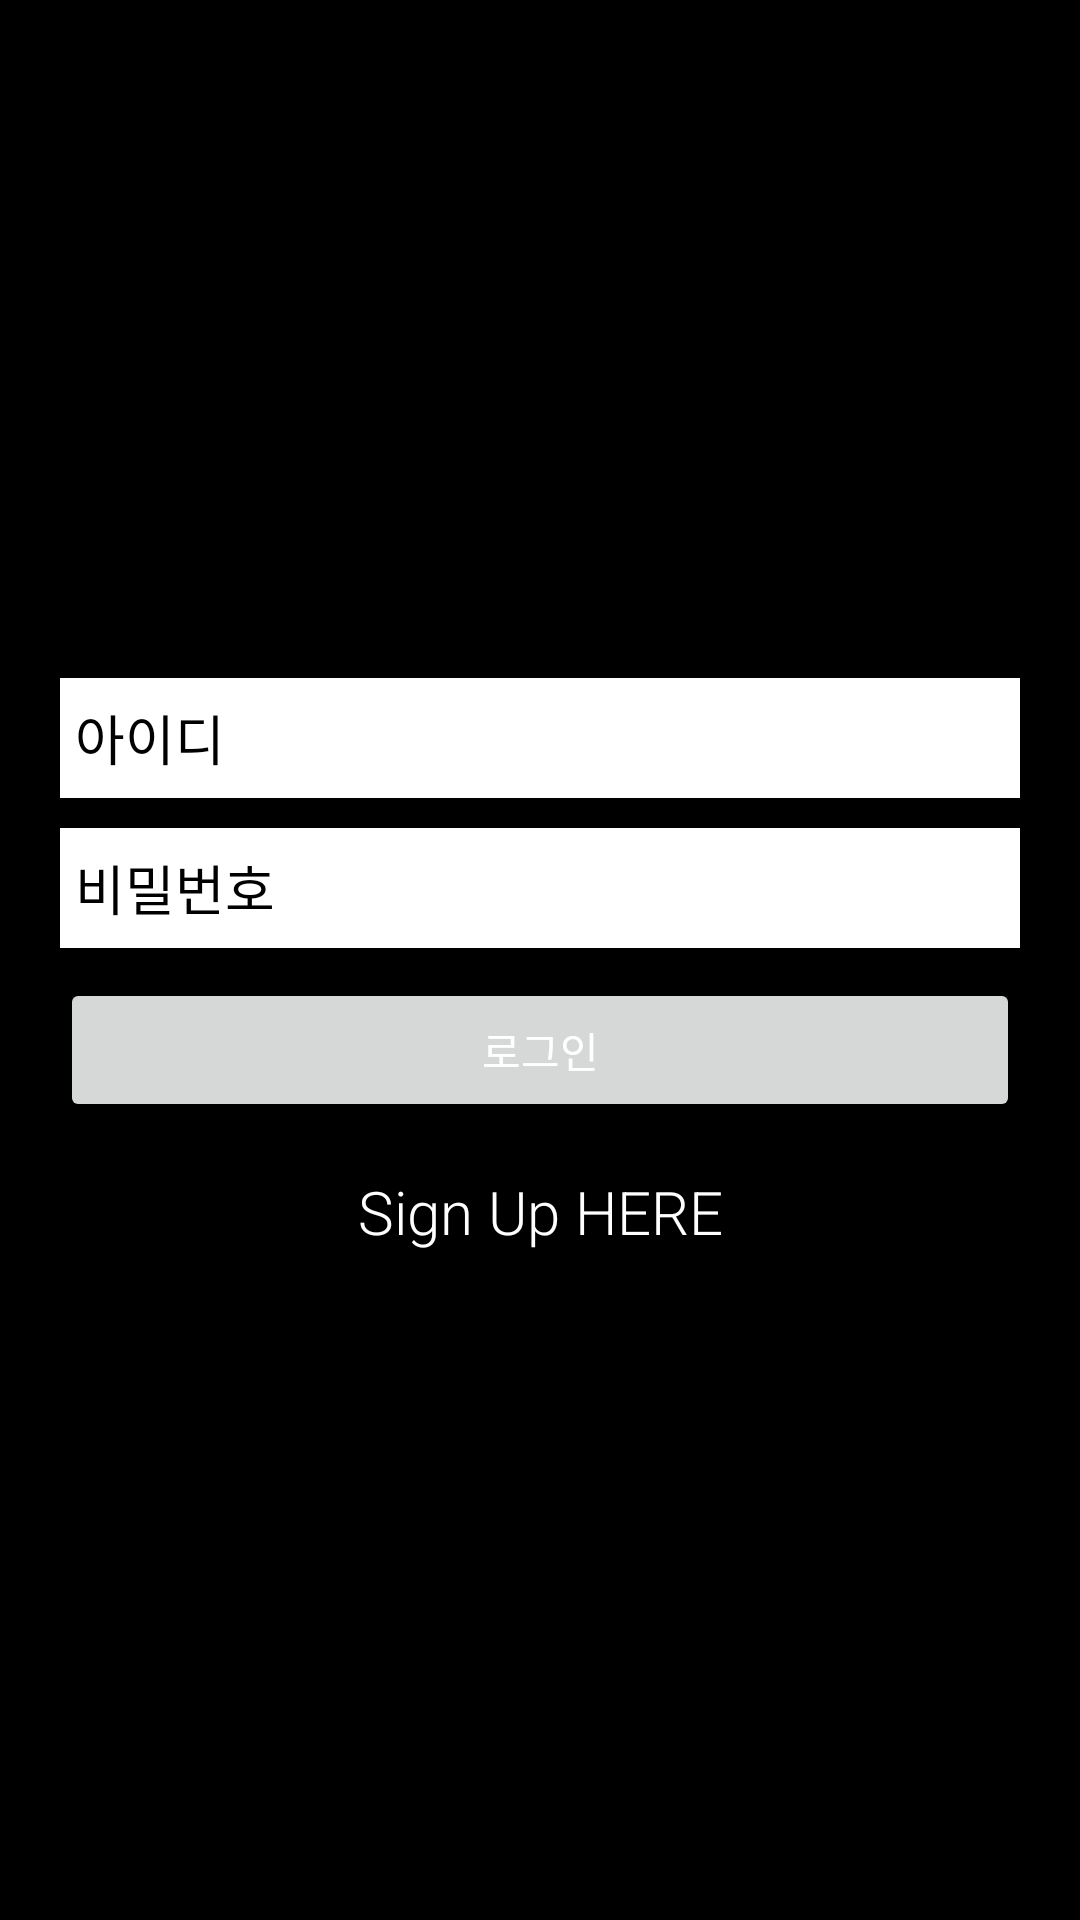

The Android layout XML behind this screen, and the referenced resources:
<!-- AndroidManifest.xml: application theme Theme.RetrofitExamFinal -->
<!-- res/layout/activity_login.xml -->
<?xml version="1.0" encoding="utf-8"?>
<LinearLayout xmlns:android="http://schemas.android.com/apk/res/android"
    android:layout_width="match_parent"
    android:layout_height="match_parent"
    android:gravity="center"
    android:background="#000"
    android:orientation="vertical">

    <EditText
        android:id="@+id/inputId"
        android:layout_width="match_parent"
        android:layout_height="40dp"
        android:layout_marginLeft="20dp"
        android:layout_marginTop="10dp"
        android:layout_marginRight="20dp"
        android:background="#fff"
        android:hint="아이디"
        android:textColorHint="@color/black"
        android:textColor="@color/black"
        android:paddingLeft="5dp" />

    <EditText
        android:id="@+id/inputPw"
        android:layout_width="match_parent"
        android:layout_height="40dp"
        android:layout_marginLeft="20dp"
        android:layout_marginTop="10dp"
        android:layout_marginRight="20dp"
        android:background="#fff"
        android:hint="비밀번호"
        android:textColorHint="@color/black"
        android:inputType="textPassword"
        android:textColor="@color/black"
        android:paddingLeft="5dp" />

    <Button
        android:id="@+id/btn"
        android:layout_width="match_parent"
        android:layout_height="wrap_content"
        android:layout_marginLeft="20dp"
        android:layout_marginTop="10dp"
        android:layout_marginRight="20dp"
        android:text="로그인"
        android:fontFamily="sans-serif-light"
        android:textColor="#fff" />

    <TextView
        android:id="@+id/tvreg"
        android:layout_width="match_parent"
        android:layout_height="40dp"
        android:layout_marginTop="10dp"
        android:gravity="center"
        android:text="Sign Up HERE"
        android:fontFamily="sans-serif-light"
        android:textColor="#fff"
        android:textSize="20sp" />

</LinearLayout>
<!-- resources referenced by this layout -->
<resources>
  <style name="Theme.RetrofitExamFinal" parent="Theme.MaterialComponents.DayNight.DarkActionBar">
          
          <item name="colorPrimary">@color/purple_500</item>
          <item name="colorPrimaryVariant">@color/purple_700</item>
          <item name="colorOnPrimary">@color/white</item>
          
          <item name="colorSecondary">@color/teal_200</item>
          <item name="colorSecondaryVariant">@color/teal_700</item>
          <item name="colorOnSecondary">@color/black</item>
          
          <item name="android:statusBarColor" tools:targetApi="l">?attr/colorPrimaryVariant</item>
          
      </style>
  <!-- not gathered from this repository: default colours our renderer supplied (Android Studio template values) -->
  <color name="purple_500">#FF6200EE</color>
  <color name="purple_700">#FF3700B3</color>
  <color name="teal_200">#FF03DAC5</color>
  <color name="teal_700">#FF018786</color>
  <color name="black">#FF000000</color>
  <color name="white">#FFFFFFFF</color>
</resources>
